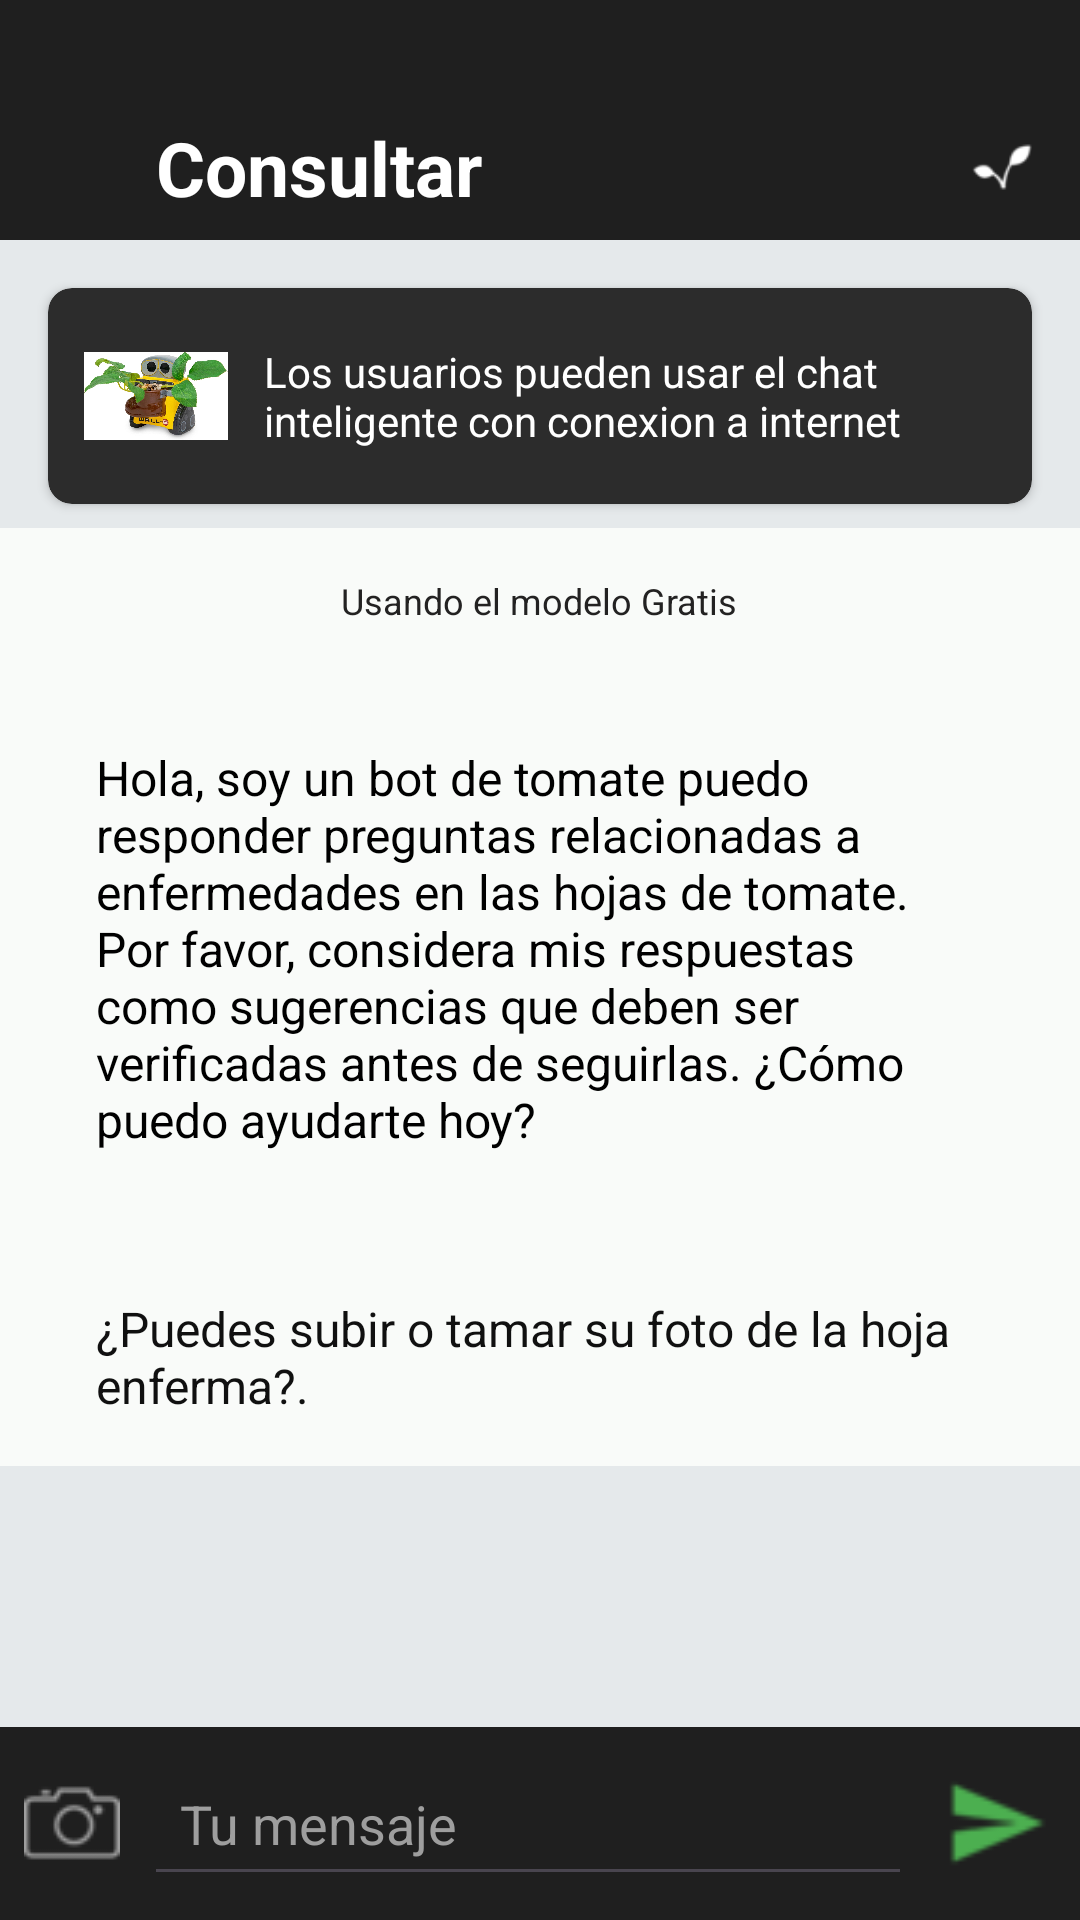

Android layout source for this screen:
<!-- AndroidManifest.xml: application theme Theme.TomatoIA -->
<!-- res/layout/fragment_consultar_i_a.xml -->
<?xml version="1.0" encoding="utf-8"?>
<FrameLayout xmlns:android="http://schemas.android.com/apk/res/android"
    xmlns:tools="http://schemas.android.com/tools"
    android:layout_width="match_parent"
    android:layout_height="match_parent"
    android:background="#E5E9EB"
    xmlns:app="http://schemas.android.com/apk/res-auto"
    tools:context=".ui.view.ConsultarIAFragment">

    
    <androidx.constraintlayout.widget.ConstraintLayout
        android:layout_width="match_parent"
        android:layout_height="match_parent">

        
        <androidx.appcompat.widget.Toolbar
            android:id="@+id/toolbar"
            android:layout_width="0dp"
            android:layout_height="80dp"
            android:background="#1F1F1F"
            android:elevation="4dp"
            android:theme="@style/ThemeOverlay.AppCompat.Dark.ActionBar"
            app:layout_constraintEnd_toEndOf="parent"
            app:layout_constraintStart_toStartOf="parent"
            app:layout_constraintTop_toTopOf="parent"
            app:popupTheme="@style/ThemeOverlay.AppCompat.Light">
            <LinearLayout
                android:layout_width="match_parent"
                android:layout_height="wrap_content"
                android:orientation="horizontal"
                android:layout_marginTop="39dp"
                android:gravity="center_vertical">

                <ImageView
                    android:id="@+id/back_arrow"
                    android:layout_width="20dp"
                    android:layout_height="20dp"
                    android:src="@drawable/ic_robotia"
                    app:tint="@android:color/white"
                    android:layout_marginEnd="16dp"/>

                <TextView
                    android:id="@+id/toolbar_title"
                    android:layout_width="0dp"
                    android:layout_height="wrap_content"
                    android:layout_weight="1"
                    android:text="Consultar"
                    android:textColor="@android:color/white"
                    android:textSize="25sp"
                    android:textStyle="bold" />

                <ImageView
                    android:id="@+id/toolbar_options"
                    android:layout_width="20dp"
                    android:layout_height="20dp"
                    android:src="@drawable/ic_hojatomate"
                    app:tint="@android:color/white"
                    android:layout_marginEnd="16dp"/>
            </LinearLayout>
        </androidx.appcompat.widget.Toolbar>

        
        <androidx.cardview.widget.CardView
            android:id="@+id/premium_banner"
            android:layout_width="0dp"
            android:layout_height="wrap_content"
            android:layout_marginHorizontal="16dp"
            android:layout_marginTop="16dp"
            app:cardBackgroundColor="#2C2C2C"
            app:cardCornerRadius="8dp"
            app:layout_constraintEnd_toEndOf="parent"
            app:layout_constraintStart_toStartOf="parent"
            app:layout_constraintTop_toBottomOf="@+id/toolbar">

            <LinearLayout
                android:layout_width="match_parent"
                android:layout_height="wrap_content"
                android:orientation="horizontal"
                android:padding="12dp"
                android:gravity="center_vertical">

                <ImageView
                    android:layout_width="48dp"
                    android:layout_height="48dp"
                    android:src="@drawable/ic_robotwelly"
                    android:contentDescription="@string/premium_bot_icon"
                    android:layout_marginEnd="12dp" />

                <TextView
                    android:layout_width="0dp"
                    android:layout_height="wrap_content"
                    android:layout_weight="1"
                    android:text="Los usuarios pueden usar el chat inteligente con conexion a internet "
                    android:textColor="@android:color/white"
                    android:textSize="14sp" />
            </LinearLayout>
        </androidx.cardview.widget.CardView>

        
        <ScrollView
            android:id="@+id/chat_scroll_view"
            android:layout_width="0dp"
            android:layout_height="0dp"
            android:layout_marginTop="8dp"
            app:layout_constraintBottom_toTopOf="@+id/input_area"
            app:layout_constraintEnd_toEndOf="parent"
            app:layout_constraintStart_toStartOf="parent"
            app:layout_constraintTop_toBottomOf="@+id/premium_banner">

            <LinearLayout
                android:id="@+id/chat_messages_container"
                android:layout_width="match_parent"
                android:layout_height="wrap_content"
                android:orientation="vertical"
                android:background="@color/write"
                android:paddingHorizontal="16dp"
                >

                
                <TextView
                    android:layout_width="wrap_content"
                    android:layout_height="wrap_content"
                    android:layout_gravity="center_horizontal"
                    android:layout_marginTop="16dp"
                    android:text="Usando el modelo Gratis"
                    android:textColor="#232222"
                    android:textSize="12sp" />

                
                <TextView
                    android:layout_width="match_parent"
                    android:layout_height="wrap_content"
                    android:layout_marginTop="24dp"
                    android:background="@color/write"
                    android:padding="16dp"
                    android:text="Hola, soy un bot de tomate puedo responder preguntas relacionadas a enfermedades en las hojas de tomate. Por favor, considera mis respuestas como sugerencias que deben ser verificadas antes de seguirlas. ¿Cómo puedo ayudarte hoy?"
                    android:textColor="@android:color/black"
                    android:textSize="16sp" />

                
                <TextView
                    android:layout_width="match_parent"
                    android:layout_height="wrap_content"
                    android:layout_marginTop="16dp"
                    android:background="@color/write"
                    android:padding="16dp"
                    android:text="¿Puedes subir o tamar su foto de la hoja enferma?."
                    android:textColor="@color/black"
                    android:textSize="16sp" />

                

            </LinearLayout>
        </ScrollView>

        
        <LinearLayout
            android:id="@+id/input_area"
            android:layout_width="0dp"
            android:layout_height="wrap_content"
            android:orientation="horizontal"
            android:padding="8dp"
            android:gravity="center_vertical"
            android:background="#1F1F1F"
            app:layout_constraintBottom_toBottomOf="parent"
            app:layout_constraintEnd_toEndOf="parent"
            app:layout_constraintStart_toStartOf="parent">

            <ImageView
                android:id="@+id/camera_icon"
                android:layout_width="32dp"
                android:layout_height="32dp"
                android:src="@drawable/ic_camera"
                app:tint="#9E9E9E"
                android:layout_marginEnd="8dp"/>

            <EditText
                android:id="@+id/message_input"
                android:layout_width="0dp"
                android:layout_height="wrap_content"
                android:layout_weight="1"
                android:hint="Tu mensaje"
                android:padding="12dp"
                android:textColor="@android:color/white"
                android:textColorHint="#9E9E9E"
                android:maxLines="5"
                android:inputType="textCapSentences|textMultiLine"/>

            <ImageView
                android:id="@+id/send_button"
                android:layout_width="40dp"
                android:layout_height="40dp"
                android:src="@drawable/ic_enviar"
                app:tint="#4CAF50"
                android:layout_marginStart="8dp"/>
        </LinearLayout>

    </androidx.constraintlayout.widget.ConstraintLayout>

</FrameLayout>
<!-- resources referenced by this layout -->
<resources>
  <color name="black">#101010</color>
  <color name="write">#F9FBF9</color>
  <!-- drawable ic_camera: png bitmap (drawable, 587 bytes) -->
  <!-- drawable ic_enviar: png bitmap (drawable, 392 bytes) -->
  <!-- drawable ic_hojatomate: png bitmap (drawable, 720 bytes) -->
  <!-- drawable ic_robotwelly: jpg bitmap (drawable, 88716 bytes) -->
  <string name="premium_bot_icon">Hola consultar IA</string>
  <style name="Theme.TomatoIA" parent="Base.Theme.TomatoIA" />
  <style name="Base.Theme.TomatoIA" parent="Theme.Material3.DayNight.NoActionBar">
          
          
  
            </style>
</resources>
